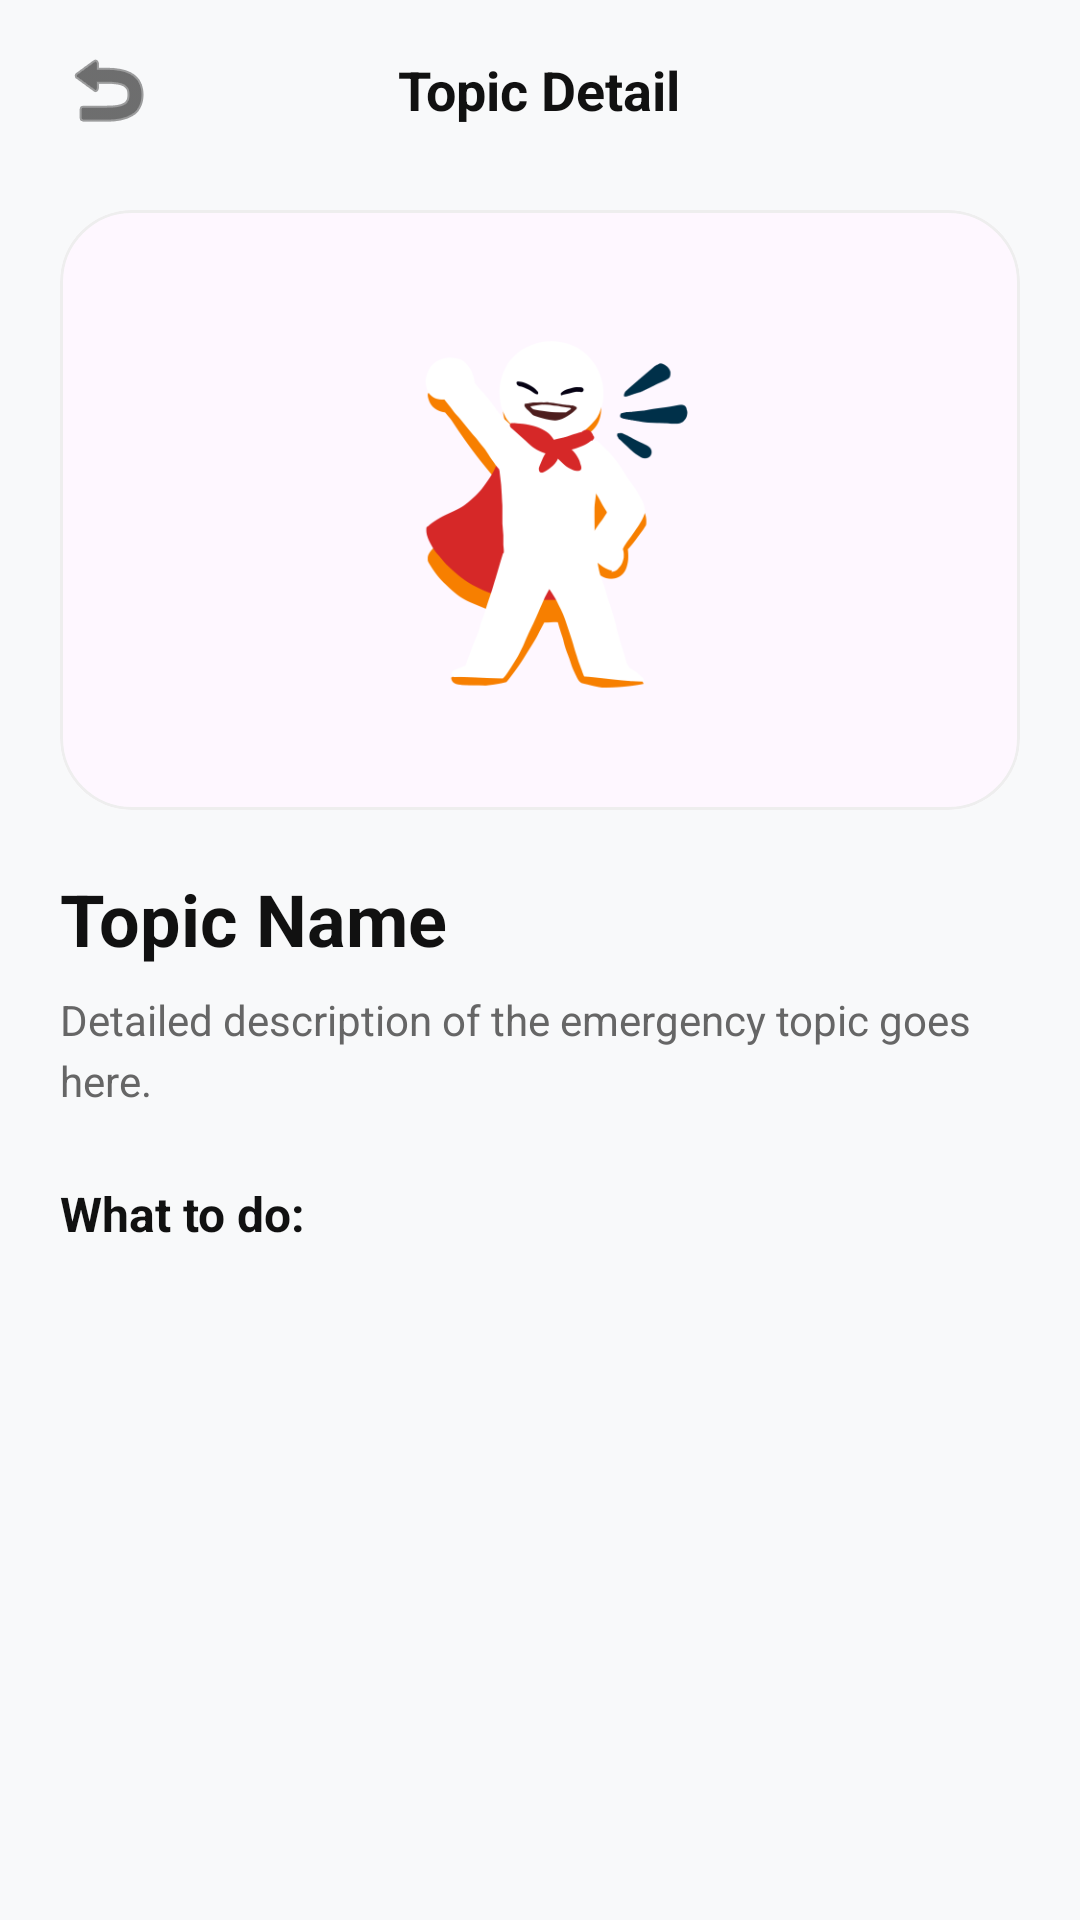

This screen was rendered from an Android layout file. Write that file and the resources it references.
<!-- AndroidManifest.xml: application theme Theme.MyApplication -->
<!-- res/layout/activity_guide_detail.xml -->
<?xml version="1.0" encoding="utf-8"?>
<androidx.constraintlayout.widget.ConstraintLayout xmlns:android="http://schemas.android.com/apk/res/android"
    xmlns:app="http://schemas.android.com/apk/res-auto"
    android:layout_width="match_parent"
    android:layout_height="match_parent"
    android:background="#F8F9FA">

    
    <RelativeLayout
        android:id="@+id/detailHeader"
        android:layout_width="match_parent"
        android:layout_height="60dp"
        android:paddingHorizontal="16dp"
        app:layout_constraintTop_toTopOf="parent">

        <ImageButton
            android:id="@+id/btnBack"
            android:layout_width="40dp"
            android:layout_height="40dp"
            android:layout_centerVertical="true"
            android:background="?attr/selectableItemBackgroundBorderless"
            android:contentDescription="Back"
            android:src="@android:drawable/ic_menu_revert"
            app:tint="#111111" />

        <TextView
            android:id="@+id/detailTitle"
            android:layout_width="wrap_content"
            android:layout_height="wrap_content"
            android:layout_centerInParent="true"
            android:text="Topic Detail"
            android:textColor="#111111"
            android:textSize="18sp"
            android:textStyle="bold" />
    </RelativeLayout>

    <androidx.core.widget.NestedScrollView
        android:layout_width="match_parent"
        android:layout_height="0dp"
        android:clipToPadding="false"
        android:paddingBottom="24dp"
        app:layout_constraintBottom_toBottomOf="parent"
        app:layout_constraintTop_toBottomOf="@id/detailHeader">

        <LinearLayout
            android:layout_width="match_parent"
            android:layout_height="wrap_content"
            android:orientation="vertical"
            android:paddingHorizontal="20dp">

            
            <com.google.android.material.card.MaterialCardView
                android:layout_width="match_parent"
                android:layout_height="200dp"
                android:layout_marginTop="10dp"
                app:cardCornerRadius="24dp"
                app:cardElevation="0dp"
                app:strokeColor="#EEEEEE"
                app:strokeWidth="1dp">

                <ImageView
                    android:id="@+id/detailIllustration"
                    android:layout_width="match_parent"
                    android:layout_height="match_parent"
                    android:padding="20dp"
                    android:scaleType="fitCenter"
                    android:src="@drawable/hero_mascot" />
            </com.google.android.material.card.MaterialCardView>

            <TextView
                android:id="@+id/detailTopicName"
                android:layout_width="wrap_content"
                android:layout_height="wrap_content"
                android:layout_marginTop="20dp"
                android:text="Topic Name"
                android:textColor="#111111"
                android:textSize="24sp"
                android:textStyle="bold" />

            <TextView
                android:id="@+id/detailDescription"
                android:layout_width="match_parent"
                android:layout_height="wrap_content"
                android:layout_marginTop="8dp"
                android:text="Detailed description of the emergency topic goes here."
                android:textColor="#666666"
                android:textSize="14sp"
                android:lineSpacingExtra="4dp" />

            <TextView
                android:layout_width="wrap_content"
                android:layout_height="wrap_content"
                android:layout_marginTop="24dp"
                android:text="What to do:"
                android:textColor="#111111"
                android:textSize="16sp"
                android:textStyle="bold" />

            
            <LinearLayout
                android:id="@+id/stepsContainer"
                android:layout_width="match_parent"
                android:layout_height="wrap_content"
                android:layout_marginTop="12dp"
                android:orientation="vertical" />

        </LinearLayout>
    </androidx.core.widget.NestedScrollView>

</androidx.constraintlayout.widget.ConstraintLayout>
<!-- resources referenced by this layout -->
<resources>
  <!-- drawable hero_mascot: png bitmap (drawable, 22730 bytes) -->
  <style name="Theme.MyApplication" parent="Base.Theme.MyApplication" />
  <style name="Base.Theme.MyApplication" parent="Theme.Material3.DayNight.NoActionBar">
          
          
      </style>
</resources>
